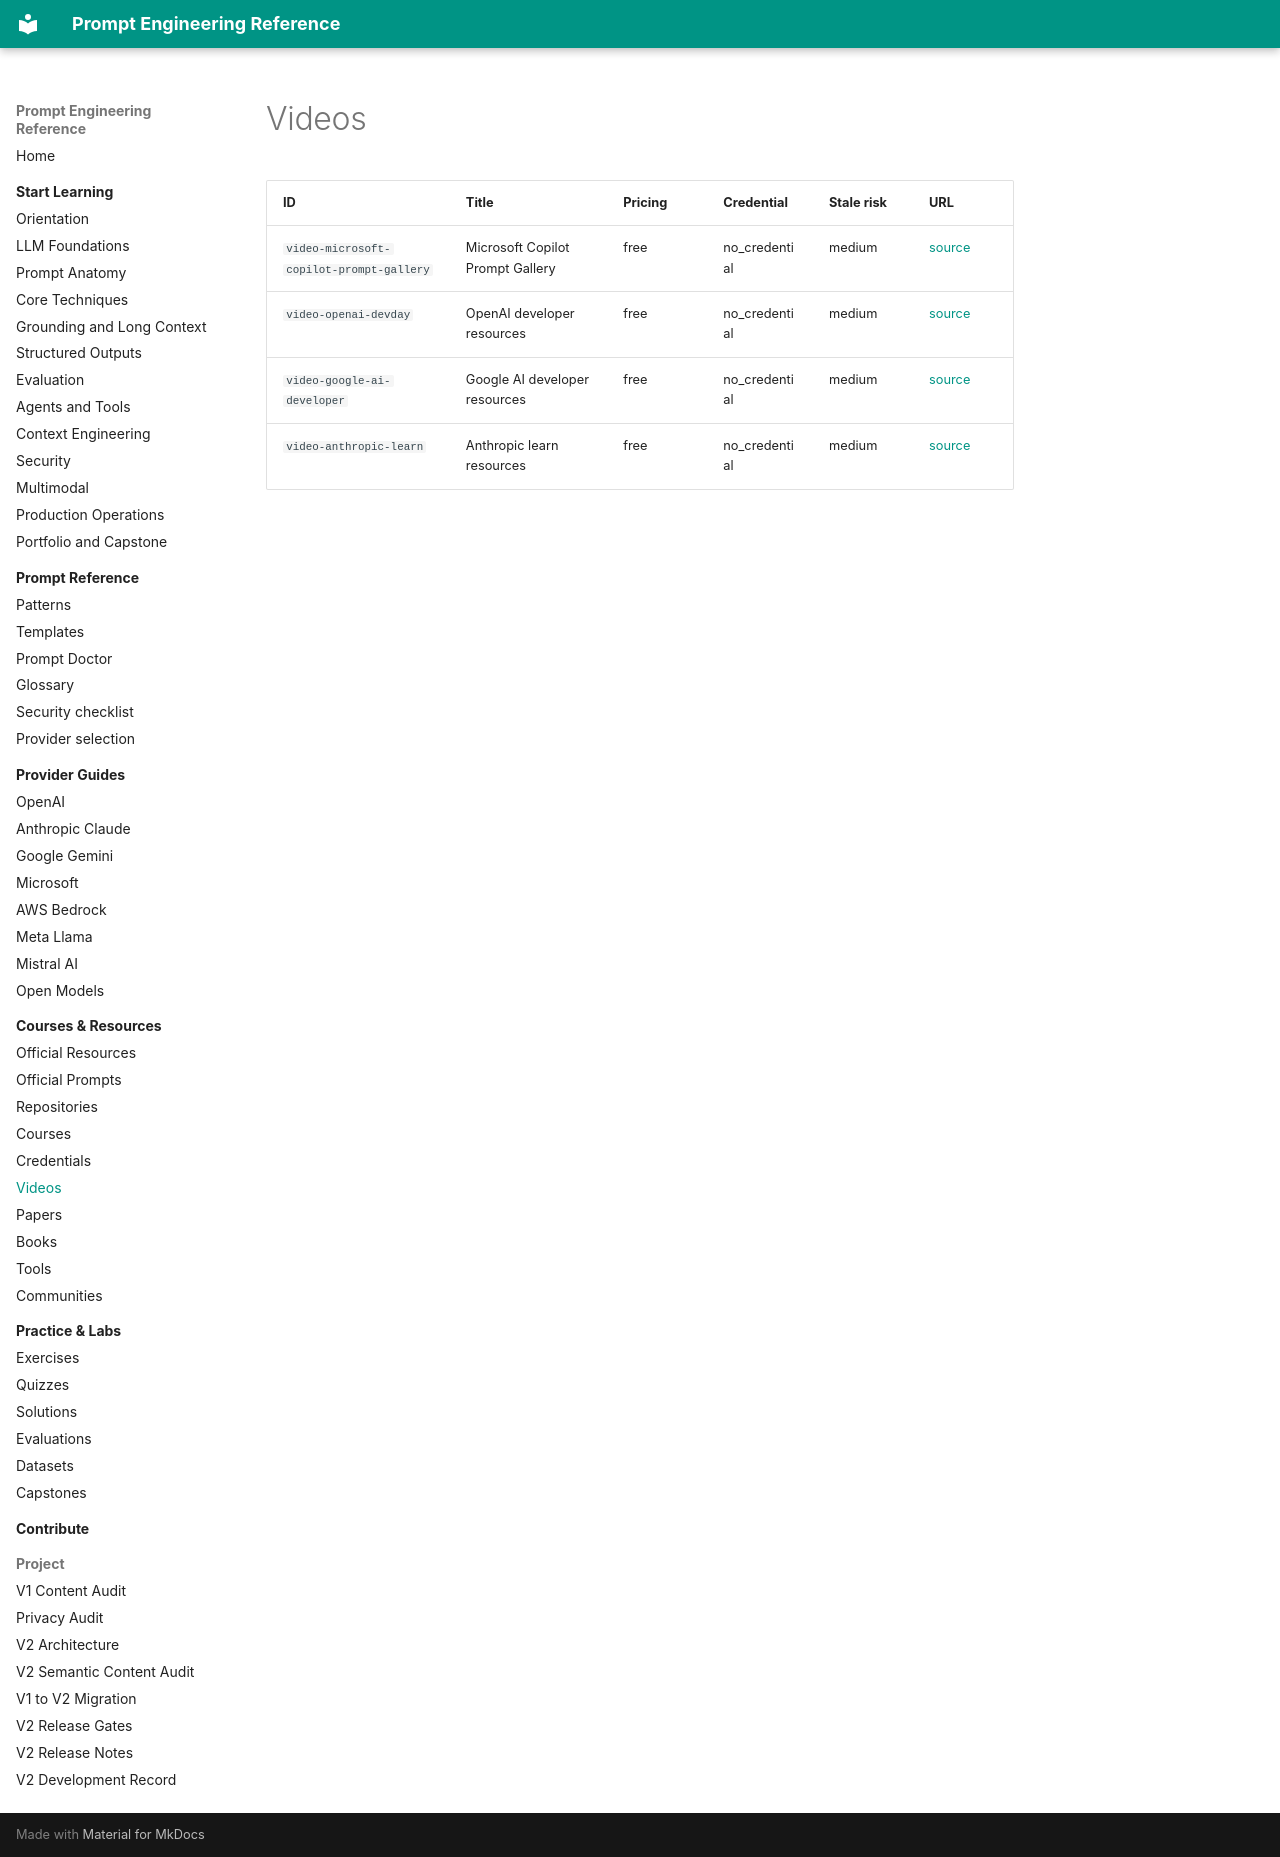

repository: MertGedik35/prompt-engineering-reference · page: generated/video-index/index.html · generator: mkdocs

<!-- Generated file. Do not edit manually. -->

# Videos

| ID | Title | Pricing | Credential | Stale risk | URL |
| --- | --- | --- | --- | --- | --- |
| `video-microsoft-copilot-prompt-gallery` | Microsoft Copilot Prompt Gallery | free | no_credential | medium | [source](https://adoption.microsoft.com/en-us/copilot/) |
| `video-openai-devday` | OpenAI developer resources | free | no_credential | medium | [source](https://developers.openai.com/) |
| `video-google-ai-developer` | Google AI developer resources | free | no_credential | medium | [source](https://ai.google.dev/) |
| `video-anthropic-learn` | Anthropic learn resources | free | no_credential | medium | [source](https://www.anthropic.com/learn) |
